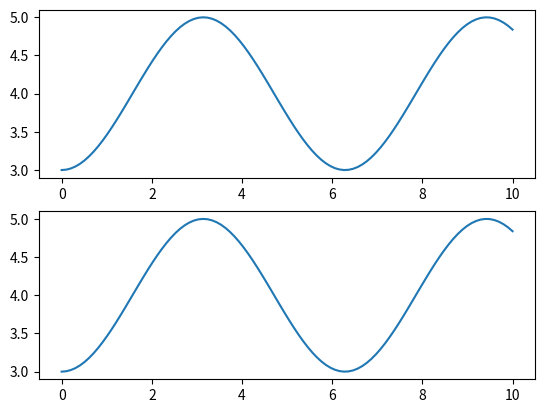

The matplotlib source for this figure:
import matplotlib.pyplot as p
import numpy as n
from scipy.integrate import odeint

# y' = sin(t) -> y(t) = -cos(t) + C1
def dy(y, t):
    dy = n.sin(t)
    return dy

y0 = 3
T = n.linspace(0, 10, 100)

Y = odeint(dy, y0, T)

yt = -n.cos(T) + 4

fgr = p.figure()
plt = fgr.add_subplot(2, 1, 1)
plt.plot(T, Y)
plt = fgr.add_subplot(2, 1, 2)
plt.plot(T, yt)

fgr.show()